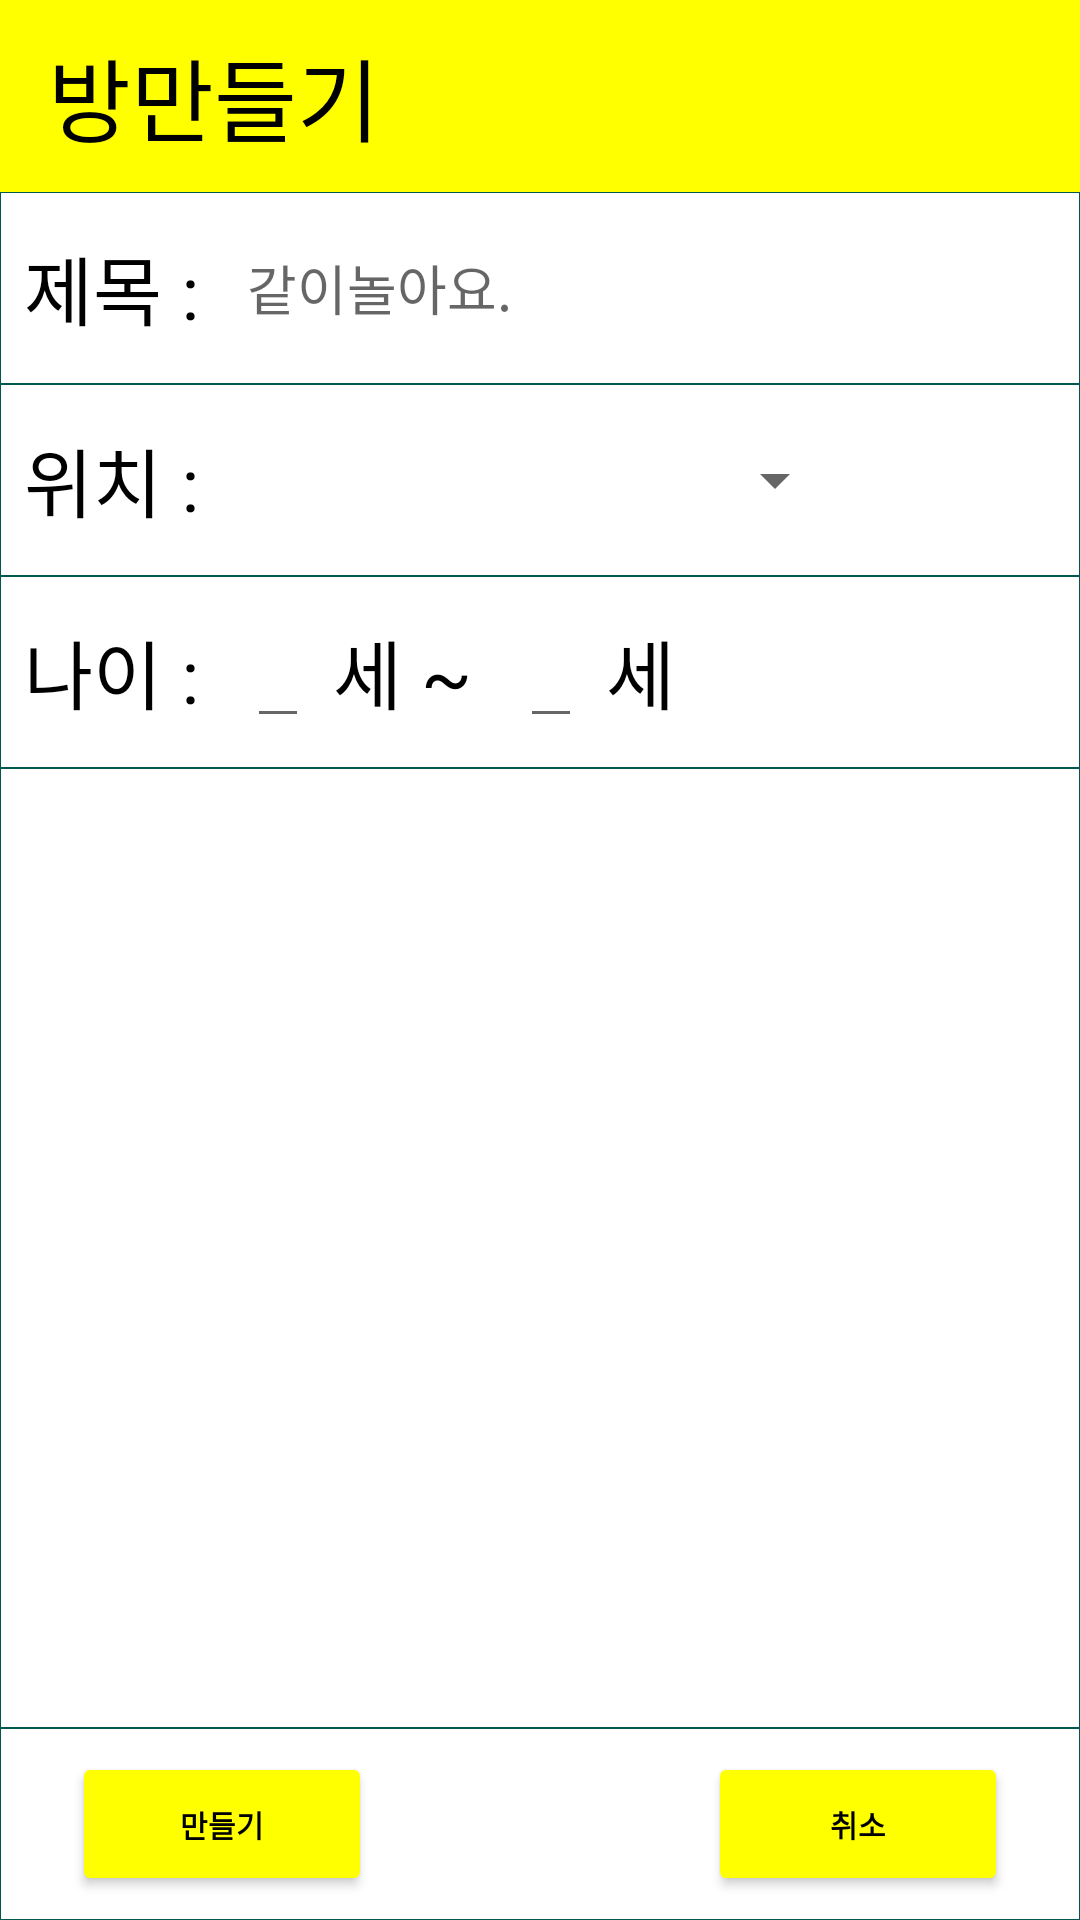

Write the Android layout XML for this screen, with the resource values it uses.
<!-- AndroidManifest.xml: application theme AppTheme -->
<!-- res/layout/dialog_makeroom.xml -->
<?xml version="1.0" encoding="utf-8"?>
<LinearLayout xmlns:android="http://schemas.android.com/apk/res/android"
    android:orientation="vertical"
    android:layout_width="match_parent"
    android:layout_height="match_parent"
    android:background="@drawable/back_angle"
    android:weightSum="10">

    <RelativeLayout
        android:layout_width="match_parent"
        android:layout_height="0dp"
        android:layout_weight="1"
        android:orientation="horizontal"
        android:background="#FFFF00">

        <TextView
            android:layout_width="wrap_content"
            android:layout_height="wrap_content"
            android:text="방만들기"
            android:textColor="#000000"
            android:textSize="30sp"
            android:layout_centerVertical="true"
            android:paddingLeft="16dp"/>

        <ImageView
            android:id="@+id/dialog_close"
            android:layout_width="55dp"
            android:layout_height="55dp"
            android:layout_alignParentRight="true"
            android:src="@drawable/ic_close_black_24dp"
            android:clickable="true" />

    </RelativeLayout>

    <RelativeLayout
        android:layout_width="match_parent"
        android:layout_height="0dp"
        android:layout_weight="1"
        android:background="@drawable/back_angle">

        <TextView
            android:id="@+id/title"
            android:layout_width="wrap_content"
            android:layout_height="wrap_content"
            android:text="제목 :"
            android:textSize="25sp"
            android:textColor="#000000"
            android:layout_centerVertical="true"
            android:paddingLeft="8dp"/>

        <EditText
            android:id="@+id/makeroom_title"
            android:layout_width="wrap_content"
            android:layout_height="wrap_content"
            android:hint="같이놀아요."
            android:layout_toRightOf="@id/title"
            android:inputType="text"
            android:layout_centerVertical="true"
            android:background="@android:color/transparent"
            android:layout_marginLeft="16dp"/>

    </RelativeLayout>

    <RelativeLayout
        android:layout_width="match_parent"
        android:layout_height="0dp"
        android:layout_weight="1"
        android:background="@drawable/back_angle">

        <TextView
            android:id="@+id/location"
            android:layout_width="wrap_content"
            android:layout_height="wrap_content"
            android:text="위치 :"
            android:textSize="25sp"
            android:textColor="#000000"
            android:layout_centerVertical="true"
            android:paddingLeft="8dp"/>

        <Spinner
            android:id="@+id/spinner_location"
            android:layout_width="200dp"
            android:layout_height="wrap_content"
            android:layout_centerVertical="true"
            android:spinnerMode="dropdown"
            android:prompt="@string/spinner_prompt"
            android:layout_marginLeft="16dp"
            android:layout_toRightOf="@id/location"
            android:visibility="visible">
        </Spinner>

    </RelativeLayout>

    <RelativeLayout
        android:layout_width="match_parent"
        android:layout_height="0dp"
        android:layout_weight="1"
        android:background="@drawable/back_angle">

        <TextView
            android:id="@+id/age"
            android:layout_width="wrap_content"
            android:layout_height="wrap_content"
            android:text="나이 :"
            android:textSize="25sp"
            android:textColor="#000000"
            android:layout_centerVertical="true"
            android:paddingLeft="8dp"/>

        <EditText
            android:id="@+id/age_min"
            android:layout_width="wrap_content"
            android:layout_height="wrap_content"
            android:inputType="number"
            android:textSize="20sp"
            android:maxLength="2"
            android:layout_centerVertical="true"
            android:layout_toRightOf="@id/age"
            android:layout_marginLeft="16dp" />

        <TextView
            android:id="@+id/as"
            android:layout_width="wrap_content"
            android:layout_height="wrap_content"
            android:text="세 ~"
            android:textSize="25sp"
            android:textColor="#000000"
            android:layout_centerVertical="true"
            android:layout_toRightOf="@id/age_min"
            android:paddingLeft="8dp"/>

        <EditText
            android:id="@+id/age_max"
            android:layout_width="wrap_content"
            android:layout_height="wrap_content"
            android:inputType="number"
            android:textSize="20sp"
            android:maxLength="2"
            android:layout_centerVertical="true"
            android:layout_toRightOf="@id/as"
            android:layout_marginLeft="16dp" />

        <TextView
            android:id="@+id/to"
            android:layout_width="wrap_content"
            android:layout_height="wrap_content"
            android:text="세 "
            android:textSize="25sp"
            android:textColor="#000000"
            android:layout_centerVertical="true"
            android:layout_toRightOf="@id/age_max"
            android:paddingLeft="8dp"/>



    </RelativeLayout>


    <View
        android:layout_width="match_parent"
        android:layout_height="0dp"
        android:layout_weight="5"
        android:background="@drawable/back_angle"/>

    <RelativeLayout
        android:layout_width="match_parent"
        android:layout_height="0dp"
        android:layout_weight="1"
        android:background="@drawable/back_angle">


        <Button
            android:id="@+id/ok"
            android:layout_width="100dp"
            android:layout_marginLeft="24dp"
            android:layout_weight="1"
            android:layout_height="wrap_content"
            android:layout_centerVertical="true"
            android:text="만들기"
            android:textStyle="bold"
            android:textSize="10sp"
            android:backgroundTint="#FFFF00"
            android:textColor="#000000" />

        <View
            android:layout_width="0dp"
            android:layout_weight="1"
            android:layout_height="wrap_content"/>

        <Button
            android:id="@+id/ng"
            android:layout_width="100dp"
            android:layout_height="wrap_content"
            android:layout_marginRight="24dp"
            android:text="취소"
            android:layout_centerVertical="true"
            android:layout_alignParentRight="true"
            android:textStyle="bold"
            android:textSize="10sp"
            android:backgroundTint="#FFFF00"
            android:textColor="#000000" />

    </RelativeLayout>




</LinearLayout>
<!-- resources referenced by this layout -->
<resources>
  <!-- drawable back_angle (drawable) -->
  <?xml version="1.0" encoding="utf-8"?>
  <shape xmlns:android="http://schemas.android.com/apk/res/android"
      android:shape="rectangle">
  
      <solid android:color="#FFFFFFFF"/>
      <stroke android:color="@color/colorPrimaryDark" android:width="0.1dp"/>
  
  </shape>
  <string name="spinner_prompt">위치</string>
  <style name="AppTheme" parent="Theme.MaterialComponents.Light.NoActionBar">
          
          <item name="colorPrimary">#FFFF00</item>
          <item name="colorPrimaryDark">@color/colorPrimaryDark</item>
          <item name="colorAccent">@color/colorAccent</item>
  
  
      </style>
  <color name="colorPrimaryDark">#00574B</color>
  <color name="colorAccent">#D81B60</color>
</resources>
